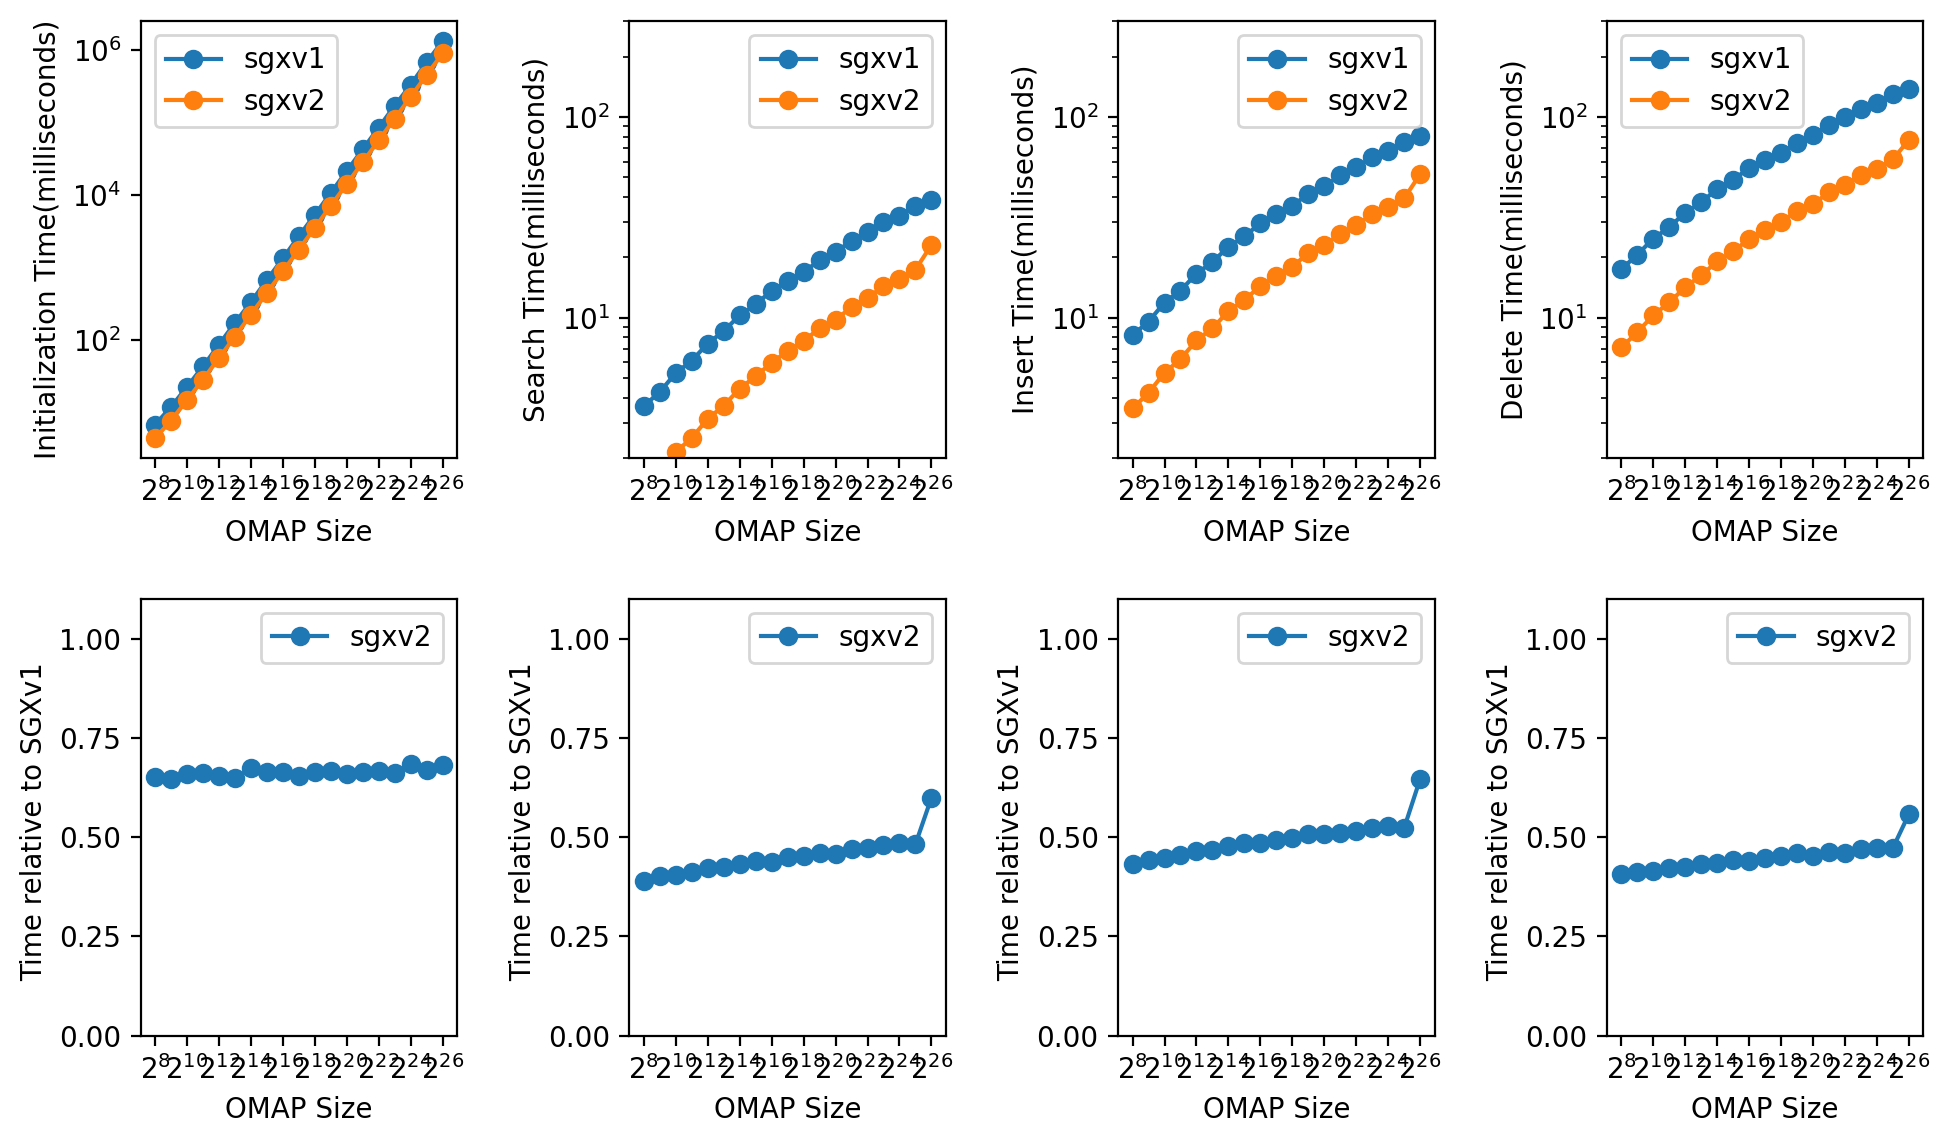

The data file committed next to this chart (first rows):
sgx, size, initTime, readTime, writeTime, deleteTime
sgxv2, 256, 4431, 1410, 3533, 7112
sgxv2, 512, 7733, 1713, 4224, 8467
sgxv2, 1024, 14911, 2142, 5328, 10296
sgxv2, 2048, 28582, 2521, 6218, 11920
sgxv2, 4096, 56515, 3136, 7720, 14203
sgxv2, 8192, 112078, 3648, 8868, 16269
sgxv2, 16384, 225443, 4430, 10780, 19090
sgxv2, 32768, 448600, 5115, 12296, 21466
sgxv2, 65536, 890806, 5965, 14350, 24623
sgxv2, 131072, 1781618, 6841, 16172, 27276
sgxv2, 262144, 3560468, 7636, 17962, 29963
sgxv2, 524288, 7172358, 8887, 21020, 34156
sgxv2, 1048576, 14256627, 9699, 22978, 36822
sgxv2, 2097152, 28610015, 11377, 26248, 42187
sgxv2, 4194304, 57330871, 12547, 28931, 46108
sgxv2, 8388608, 114040117, 14364, 32949, 51359
sgxv2, 16777216, 228923120, 15626, 35736, 55304
sgxv2, 33554432, 457913736, 17364, 39378, 61487
sgxv2, 67108864, 912280314, 23033, 51914, 77175
sgxv1, 256, 6795, 3629, 8185, 17467
sgxv1, 512, 11972, 4273, 9578, 20599
sgxv1, 1024, 22617, 5299, 11906, 24815
sgxv1, 2048, 43294, 6114, 13656, 28243
sgxv1, 4096, 86540, 7442, 16593, 33413
sgxv1, 8192, 172951, 8585, 18946, 37614
sgxv1, 16384, 334973, 10282, 22595, 43849
sgxv1, 32768, 676967, 11654, 25411, 48585
sgxv1, 65536, 1344067, 13639, 29615, 55884
sgxv1, 131072, 2723042, 15217, 32795, 60858
sgxv1, 262144, 5365563, 16883, 36185, 66262
sgxv1, 524288, 10781332, 19339, 41393, 74407
sgxv1, 1048576, 21610379, 21212, 45159, 81355
sgxv1, 2097152, 43091046, 24212, 51401, 91416
sgxv1, 4194304, 86038957, 26633, 56140, 100043
sgxv1, 8388608, 172134563, 29940, 63054, 109412
sgxv1, 16777216, 334970922, 32246, 67731, 117302
sgxv1, 33554432, 685025863, 36039, 75294, 130062
sgxv1, 67108864, 1340056001, 38474, 80325, 138359
sgxv2-epc, 256, 3038, 2251, 5623, 
sgxv2-epc, 512, 4887, 2696, 6679, 
sgxv2-epc, 1024, 8558, 3371, 8384, 
sgxv2-epc, 2048, 16023, 3878, 9530, 
sgxv2-epc, 4096, 30794, 4718, 11596, 
sgxv2-epc, 8192, 60386, 5425, 13215, 
sgxv2-epc, 16384, 119093, 6503, 15862, 
sgxv2-epc, 32768, 237274, 7363, 17787, 
sgxv2-epc, 65536, 472880, 8746, 21012, 
sgxv2-epc, 131072, 944500, 9818, 23401, 
sgxv2-epc, 262144, 1888464, 11016, 26054, 
sgxv2-epc, 524288, 3772261, 12872, 30091, 
sgxv2-epc, 1048576, 7546932, 14360, 33344, 
sgxv2-epc, 2097152, 15094456, 16631, 38309, 
sgxv2-epc, 4194304, 30190544, 18476, 42108, 
sgxv2-epc, 8388608, 60361657, 21064, 47798, 
sgxv2-epc, 16777216, 120797642, 23214, 52097, 
sgxv2-epc, 33554432, 241608337, 26026, 58476, 
